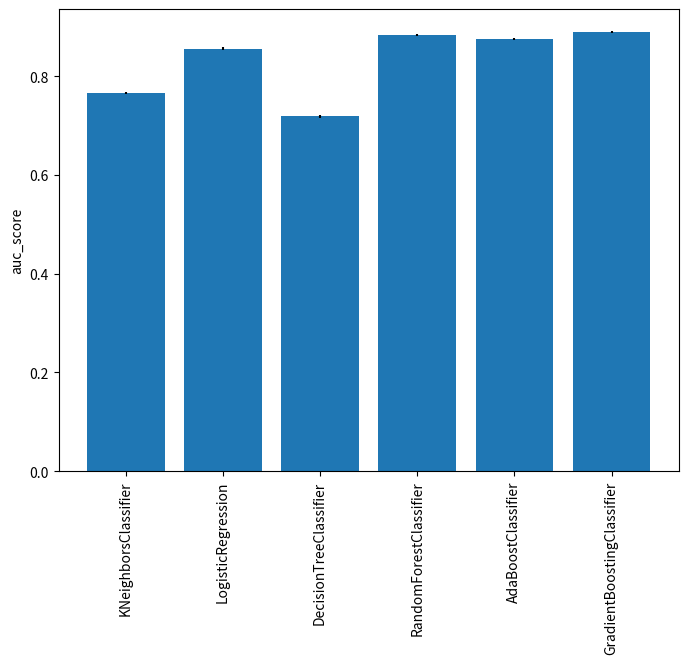
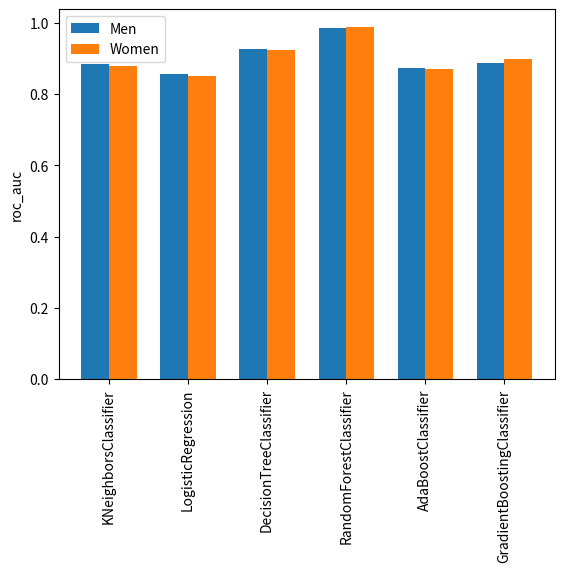

Reproduce these figures in Python, in order.
import matplotlib.pyplot as plt
import matplotlib
import numpy as np

##all_events bar plot 
fig = plt.figure(figsize=(8,6))
x = [1,2,3,4,5,6]
labels = ["KNeighborsClassifier", "LogisticRegression", "DecisionTreeClassifier", "RandomForestClassifier", "AdaBoostClassifier", "GradientBoostingClassifier"]
hight = [0.766, 0.856, 0.719, 0.883, 0.875, 0.890]
yerr = [0.0025, 0.0026, 0.0026, 0.0019, 0.0019, 0.0018]
plt.xticks(x, labels, rotation='vertical')
#colors = ["gold", "lightskyblue", "yellowgreen"]
plt.ylabel("auc_score")
plt.bar(x=x, height=hight, yerr=yerr)
plt.show()
fig.savefig("all_events.png")


##bar  plot male-female
import matplotlib
import matplotlib.pyplot as plt
import numpy as np
labels = ["KNeighborsClassifier", "LogisticRegression", "DecisionTreeClassifier", "RandomForestClassifier", "AdaBoostClassifier", "GradientBoostingClassifier"]
men_means = [0.886,	0.856, 0.926, 0.987, 0.873,	0.888]
women_means = [0.879, 0.852, 0.925, 0.989, 0.870, 0.899]

x = np.arange(len(labels))  # the label locations
width = 0.35  # the width of the bars

fig, ax = plt.subplots()
rects1 = ax.bar(x - width/2, men_means, width, label='Men')
rects2 = ax.bar(x + width/2, women_means, width, label='Women')

# Add some text for labels, title and custom x-axis tick labels, etc.
ax.set_ylabel('roc_auc')
#ax.set_title('Scores by gender')
ax.set_xticks(x)
ax.set_xticklabels(labels, rotation='vertical')
ax.legend()
fig.savefig("performance_gender.png")
